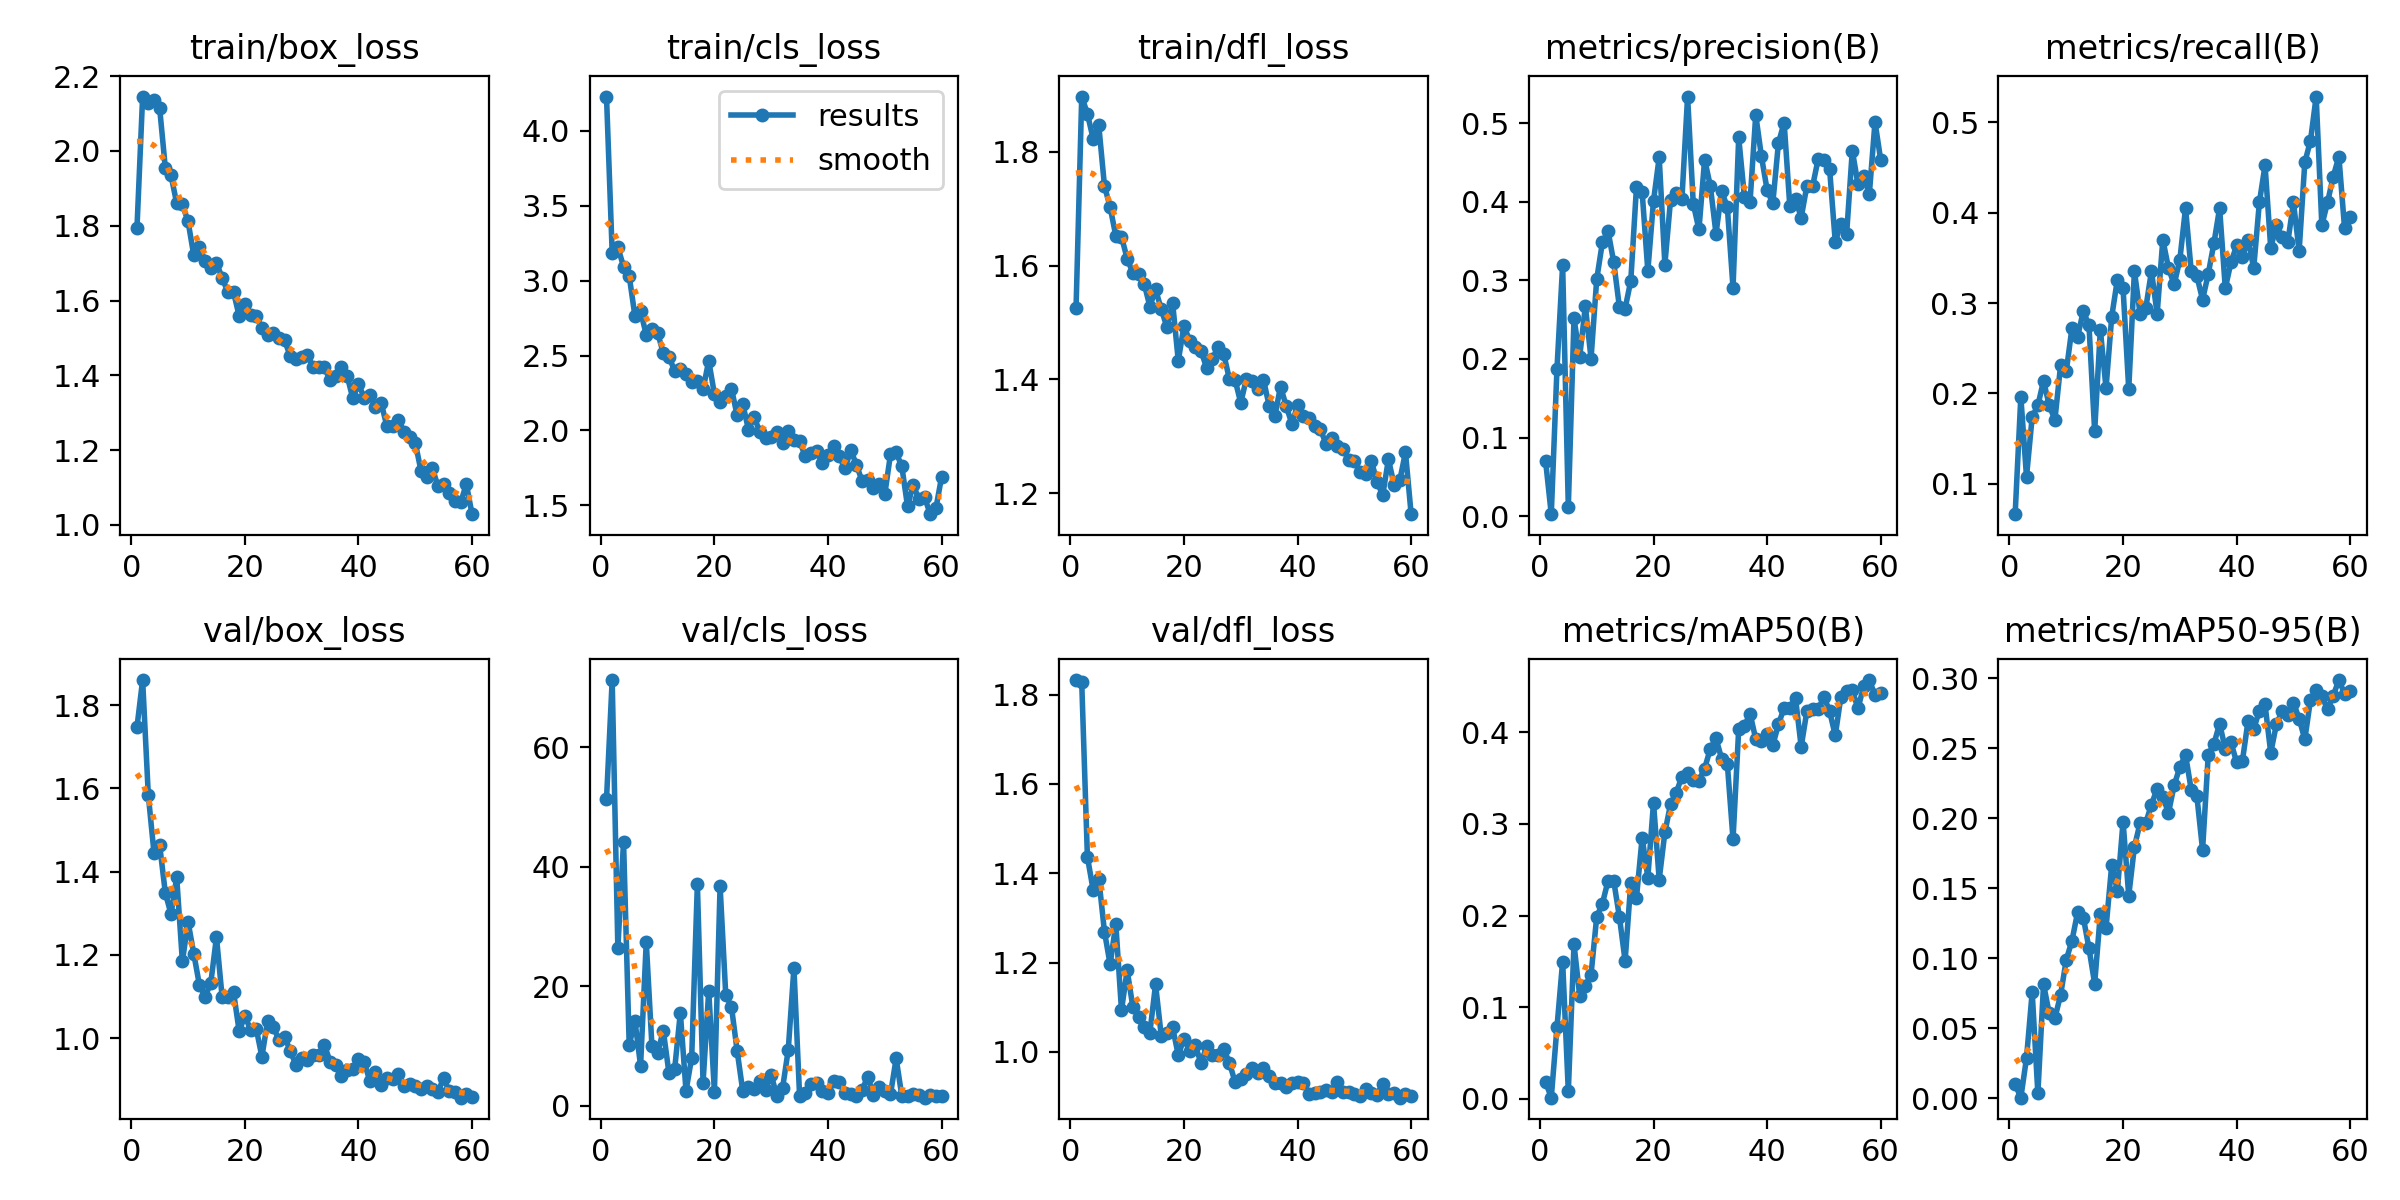

The file beside this chart, header and first rows:
epoch, time, train/box_loss, train/cls_loss, train/dfl_loss, metrics/precision(B), metrics/recall(B), metrics/mAP50(B), metrics/mAP50-95(B), val/box_loss, val/cls_loss, val/dfl_loss, lr/pg0, lr/pg1, lr/pg2
1, 64.36, 1.793, 4.23, 1.525, 0.07007, 0.06646, 0.01852, 0.01009, 1.747, 51.24, 1.832, 0.000662, 0.000662, 0.000662
2, 126.6, 2.146, 3.188, 1.897, 0.0026, 0.1962, 0.00132, 0.00055, 1.86, 71.22, 1.827, 0.001307, 0.001307, 0.001307
3, 185.8, 2.127, 3.223, 1.867, 0.1872, 0.1079, 0.07798, 0.02888, 1.584, 26.4, 1.437, 0.001929, 0.001929, 0.001929
4, 245.4, 2.137, 3.095, 1.823, 0.3195, 0.1741, 0.1498, 0.07589, 1.445, 44.19, 1.363, 0.001901, 0.001901, 0.001901
5, 307.2, 2.114, 3.031, 1.846, 0.0119, 0.1867, 0.00816, 0.00363, 1.463, 10.12, 1.388, 0.001868, 0.001868, 0.001868
6, 367.9, 1.954, 2.766, 1.74, 0.2518, 0.2141, 0.1688, 0.08154, 1.348, 14.25, 1.269, 0.001835, 0.001835, 0.001835
7, 427.6, 1.935, 2.796, 1.703, 0.2027, 0.1867, 0.1126, 0.06072, 1.298, 6.678, 1.196, 0.001802, 0.001802, 0.001802
8, 488.2, 1.86, 2.639, 1.652, 0.2671, 0.1709, 0.1235, 0.05748, 1.386, 27.38, 1.286, 0.001769, 0.001769, 0.001769
9, 547.8, 1.857, 2.68, 1.651, 0.2006, 0.231, 0.1355, 0.07385, 1.184, 9.989, 1.093, 0.001736, 0.001736, 0.001736
10, 608.8, 1.812, 2.651, 1.612, 0.3014, 0.2247, 0.1986, 0.09903, 1.279, 8.883, 1.183, 0.001703, 0.001703, 0.001703
11, 669.5, 1.721, 2.518, 1.587, 0.3484, 0.2722, 0.2131, 0.1126, 1.203, 12.54, 1.101, 0.00167, 0.00167, 0.00167
12, 730, 1.743, 2.491, 1.585, 0.3625, 0.2627, 0.238, 0.1331, 1.127, 5.461, 1.078, 0.001637, 0.001637, 0.001637
13, 795.9, 1.707, 2.399, 1.568, 0.323, 0.2911, 0.2377, 0.1292, 1.099, 6.106, 1.055, 0.001604, 0.001604, 0.001604
14, 862.2, 1.686, 2.408, 1.528, 0.2656, 0.2753, 0.1983, 0.1072, 1.132, 15.57, 1.043, 0.001571, 0.001571, 0.001571
15, 927.4, 1.7, 2.375, 1.558, 0.2642, 0.1582, 0.1506, 0.08201, 1.242, 2.469, 1.151, 0.001538, 0.001538, 0.001538
16, 994, 1.661, 2.322, 1.523, 0.2995, 0.2707, 0.2359, 0.132, 1.098, 8.051, 1.036, 0.001505, 0.001505, 0.001505
17, 1059, 1.622, 2.331, 1.492, 0.4186, 0.2057, 0.2194, 0.1218, 1.097, 37.09, 1.043, 0.001472, 0.001472, 0.001472
18, 1122, 1.623, 2.275, 1.535, 0.4124, 0.2848, 0.285, 0.1666, 1.111, 3.864, 1.055, 0.001439, 0.001439, 0.001439
19, 1183, 1.558, 2.466, 1.433, 0.312, 0.326, 0.2415, 0.1483, 1.016, 19.24, 0.9926, 0.001406, 0.001406, 0.001406
20, 1244, 1.591, 2.242, 1.494, 0.4012, 0.3165, 0.3232, 0.1978, 1.054, 2.316, 1.03, 0.001373, 0.001373, 0.001373
21, 1306, 1.562, 2.187, 1.468, 0.4564, 0.2046, 0.2393, 0.1448, 1.02, 36.73, 1.003, 0.00134, 0.00134, 0.00134
22, 1367, 1.558, 2.227, 1.457, 0.3201, 0.3354, 0.2907, 0.1798, 1.023, 18.49, 1.015, 0.001307, 0.001307, 0.001307
23, 1428, 1.526, 2.28, 1.45, 0.4026, 0.288, 0.3214, 0.1967, 0.9552, 16.56, 0.9751, 0.001274, 0.001274, 0.001274
24, 1489, 1.507, 2.101, 1.42, 0.4109, 0.2943, 0.334, 0.1968, 1.04, 9.177, 1.013, 0.001241, 0.001241, 0.001241
25, 1549, 1.513, 2.176, 1.436, 0.4032, 0.3354, 0.3516, 0.2099, 1.026, 2.406, 0.9941, 0.001208, 0.001208, 0.001208
26, 1609, 1.5, 2.004, 1.458, 0.5338, 0.288, 0.356, 0.2212, 0.9962, 3.059, 0.9924, 0.001175, 0.001175, 0.001175
27, 1671, 1.493, 2.091, 1.445, 0.3974, 0.3703, 0.3477, 0.2154, 1.002, 2.805, 1.007, 0.001142, 0.001142, 0.001142
28, 1732, 1.451, 1.988, 1.401, 0.3647, 0.3386, 0.3472, 0.204, 0.9694, 4.16, 0.9757, 0.001109, 0.001109, 0.001109
29, 1791, 1.443, 1.947, 1.399, 0.4537, 0.3206, 0.3604, 0.2238, 0.9349, 2.697, 0.9326, 0.001076, 0.001076, 0.001076
30, 1852, 1.449, 1.958, 1.359, 0.4204, 0.3481, 0.3819, 0.2366, 0.9515, 5.156, 0.9394, 0.001043, 0.001043, 0.001043
31, 1913, 1.456, 1.988, 1.402, 0.3594, 0.4051, 0.3933, 0.2455, 0.9477, 1.593, 0.95, 0.00101, 0.00101, 0.00101
32, 1974, 1.422, 1.917, 1.398, 0.4136, 0.3354, 0.3709, 0.2204, 0.9585, 2.936, 0.9629, 0.000977, 0.000977, 0.000977
33, 2034, 1.423, 1.994, 1.383, 0.3929, 0.3297, 0.3653, 0.2158, 0.9602, 9.334, 0.9519, 0.000944, 0.000944, 0.000944
34, 2095, 1.421, 1.937, 1.4, 0.2905, 0.3038, 0.2832, 0.1776, 0.9838, 23.07, 0.9631, 0.000911, 0.000911, 0.000911
35, 2155, 1.387, 1.927, 1.354, 0.4818, 0.3323, 0.4033, 0.2455, 0.9431, 1.566, 0.9461, 0.000878, 0.000878, 0.000878
36, 2214, 1.399, 1.829, 1.335, 0.4066, 0.3664, 0.4068, 0.2533, 0.9343, 2.139, 0.9299, 0.000845, 0.000845, 0.000845
37, 2273, 1.422, 1.847, 1.388, 0.4003, 0.4051, 0.4202, 0.2677, 0.9097, 3.646, 0.9306, 0.000812, 0.000812, 0.000812
38, 2334, 1.399, 1.861, 1.353, 0.5105, 0.3165, 0.3925, 0.2496, 0.9236, 3.75, 0.9226, 0.000779, 0.000779, 0.000779
39, 2395, 1.339, 1.781, 1.322, 0.4578, 0.3449, 0.3903, 0.2543, 0.925, 2.532, 0.9303, 0.000746, 0.000746, 0.000746
40, 2456, 1.377, 1.837, 1.355, 0.4151, 0.3638, 0.3978, 0.2401, 0.9492, 2.093, 0.9332, 0.000713, 0.000713, 0.000713
41, 2516, 1.34, 1.896, 1.335, 0.398, 0.3513, 0.3857, 0.2407, 0.9432, 4.118, 0.9313, 0.00068, 0.00068, 0.00068
42, 2576, 1.346, 1.826, 1.332, 0.4748, 0.3703, 0.4087, 0.2695, 0.8965, 3.977, 0.9066, 0.000647, 0.000647, 0.000647
43, 2636, 1.316, 1.746, 1.318, 0.5006, 0.3386, 0.4266, 0.2638, 0.9171, 2.108, 0.9082, 0.000614, 0.000614, 0.000614
44, 2695, 1.326, 1.868, 1.313, 0.3942, 0.4114, 0.4261, 0.277, 0.8882, 1.871, 0.91, 0.000581, 0.000581, 0.000581
45, 2754, 1.264, 1.772, 1.287, 0.4036, 0.4525, 0.4373, 0.2814, 0.903, 1.59, 0.9146, 0.000548, 0.000548, 0.000548
46, 2813, 1.264, 1.661, 1.297, 0.3797, 0.3608, 0.3841, 0.2469, 0.9017, 2.642, 0.9103, 0.000515, 0.000515, 0.000515
47, 2874, 1.282, 1.67, 1.284, 0.4201, 0.3861, 0.423, 0.2672, 0.9144, 4.835, 0.9316, 0.000482, 0.000482, 0.000482
48, 2932, 1.25, 1.619, 1.278, 0.4195, 0.3734, 0.4258, 0.2766, 0.8838, 1.836, 0.9095, 0.000449, 0.000449, 0.000449
49, 2992, 1.236, 1.641, 1.259, 0.4546, 0.3671, 0.4248, 0.2738, 0.8891, 3.048, 0.9093, 0.000416, 0.000416, 0.000416
50, 3052, 1.22, 1.574, 1.256, 0.4532, 0.4114, 0.4387, 0.2826, 0.8858, 2.42, 0.9053, 0.000383, 0.000383, 0.000383
51, 3113, 1.145, 1.84, 1.238, 0.4421, 0.3576, 0.423, 0.2713, 0.8781, 1.888, 0.9021, 0.00035, 0.00035, 0.00035
52, 3170, 1.129, 1.853, 1.234, 0.3492, 0.4557, 0.3965, 0.2565, 0.8854, 7.914, 0.917, 0.000317, 0.000317, 0.000317
53, 3228, 1.152, 1.76, 1.257, 0.3719, 0.4796, 0.4389, 0.2847, 0.8782, 1.592, 0.9083, 0.000284, 0.000284, 0.000284
54, 3285, 1.103, 1.494, 1.22, 0.359, 0.5285, 0.4451, 0.2917, 0.8713, 1.538, 0.9045, 0.000251, 0.000251, 0.000251
55, 3343, 1.11, 1.636, 1.197, 0.4651, 0.3861, 0.4457, 0.2872, 0.9029, 1.925, 0.9288, 0.000218, 0.000218, 0.000218
56, 3400, 1.084, 1.541, 1.26, 0.4223, 0.4114, 0.4261, 0.2781, 0.8721, 1.727, 0.9056, 0.000185, 0.000185, 0.000185
57, 3457, 1.064, 1.554, 1.215, 0.4322, 0.4399, 0.4499, 0.2877, 0.8713, 1.339, 0.907, 0.000152, 0.000152, 0.000152
58, 3515, 1.06, 1.441, 1.223, 0.4098, 0.462, 0.4569, 0.2989, 0.8566, 1.731, 0.8976, 0.000119, 0.000119, 0.000119
59, 3572, 1.109, 1.48, 1.272, 0.5016, 0.3829, 0.4404, 0.2892, 0.866, 1.604, 0.9055, 8.6e-05, 8.6e-05, 8.6e-05
60, 3630, 1.029, 1.69, 1.163, 0.4531, 0.3956, 0.4433, 0.291, 0.8579, 1.58, 0.9006, 5.3e-05, 5.3e-05, 5.3e-05
